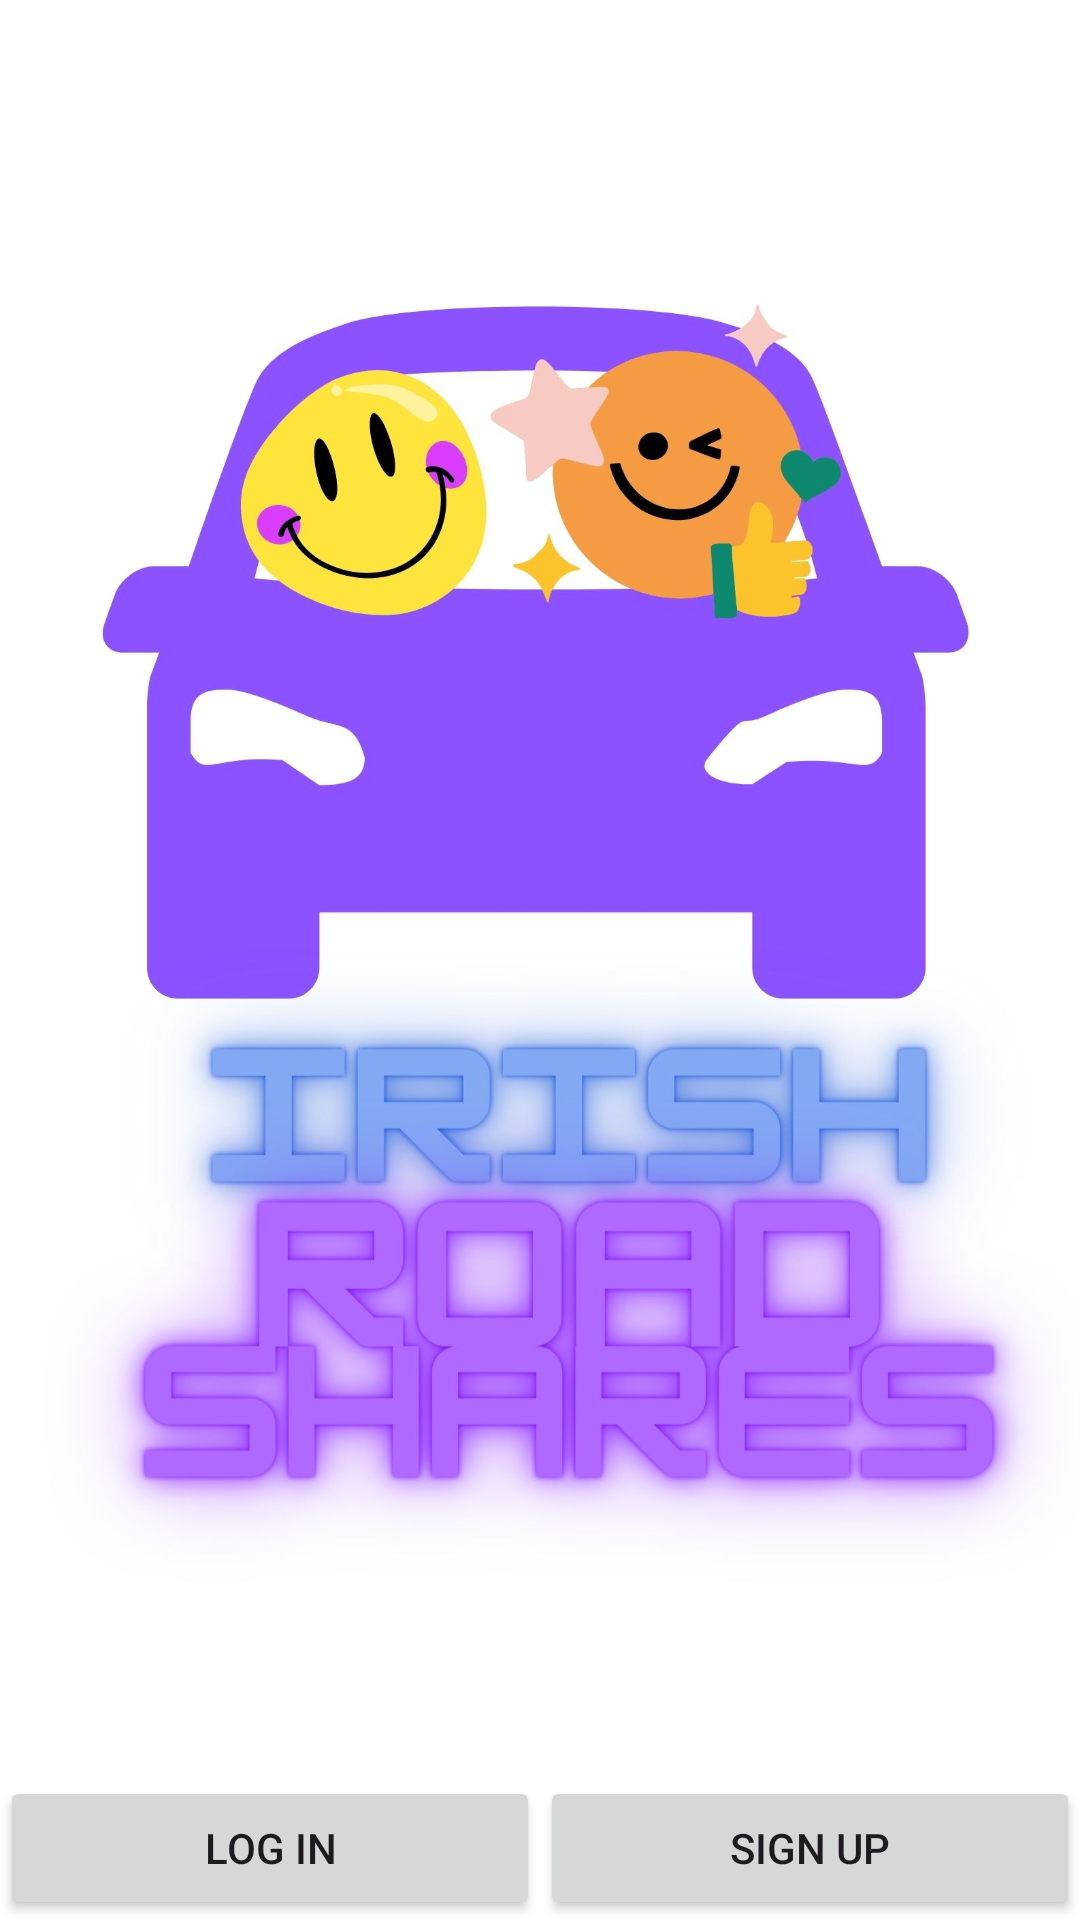

Here is an Android app screen rendered from its layout file. Give the layout XML and the strings, colors and styles it references.
<!-- AndroidManifest.xml: application theme Theme.IrishRoadShare -->
<!-- res/layout/activity_welcome.xml -->
<?xml version="1.0" encoding="utf-8"?>
<androidx.constraintlayout.widget.ConstraintLayout xmlns:android="http://schemas.android.com/apk/res/android"
    xmlns:app="http://schemas.android.com/apk/res-auto"
    android:layout_width="match_parent"
    android:layout_height="match_parent">

    <ImageView
        android:id="@+id/imageView"
        android:layout_width="match_parent"
        android:layout_height="wrap_content"
        android:src="@drawable/welcome_image"
        app:layout_constraintTop_toTopOf="parent"
        app:layout_constraintStart_toStartOf="parent"
        app:layout_constraintEnd_toEndOf="parent"
        android:background="@android:color/white"/>

    <Button
        android:id="@+id/btnLogin"
        android:layout_width="0dp"
        android:layout_height="wrap_content"
        android:text="@string/log_in"
        app:layout_constraintStart_toStartOf="parent"
        app:layout_constraintEnd_toStartOf="@id/btnCreateAccount"
        app:layout_constraintBottom_toBottomOf="parent" />

    <Button
        android:id="@+id/btnCreateAccount"
        android:layout_width="0dp"
        android:layout_height="wrap_content"
        android:text="@string/sign_up"
        app:layout_constraintStart_toEndOf="@id/btnLogin"
        app:layout_constraintEnd_toEndOf="parent"
        app:layout_constraintBottom_toBottomOf="parent" />

</androidx.constraintlayout.widget.ConstraintLayout>
<!-- resources referenced by this layout -->
<resources>
  <!-- drawable welcome_image: jpg bitmap (drawable, 147929 bytes) -->
  <string name="log_in">Log in</string>
  <string name="sign_up">Sign up</string>
  <style name="Theme.IrishRoadShare" parent="Base.Theme.IrishRoadShare" />
  <style name="Base.Theme.IrishRoadShare" parent="Theme.Material3.DayNight.NoActionBar">
          
          
      </style>
</resources>
